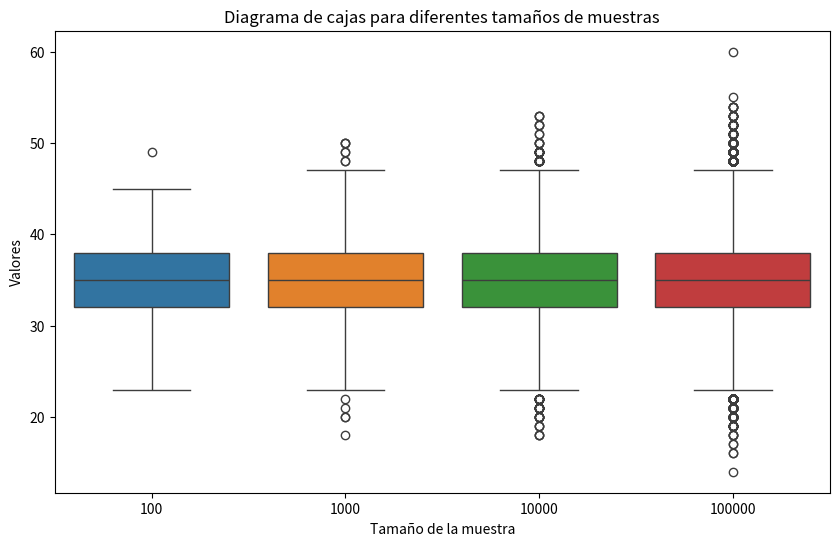
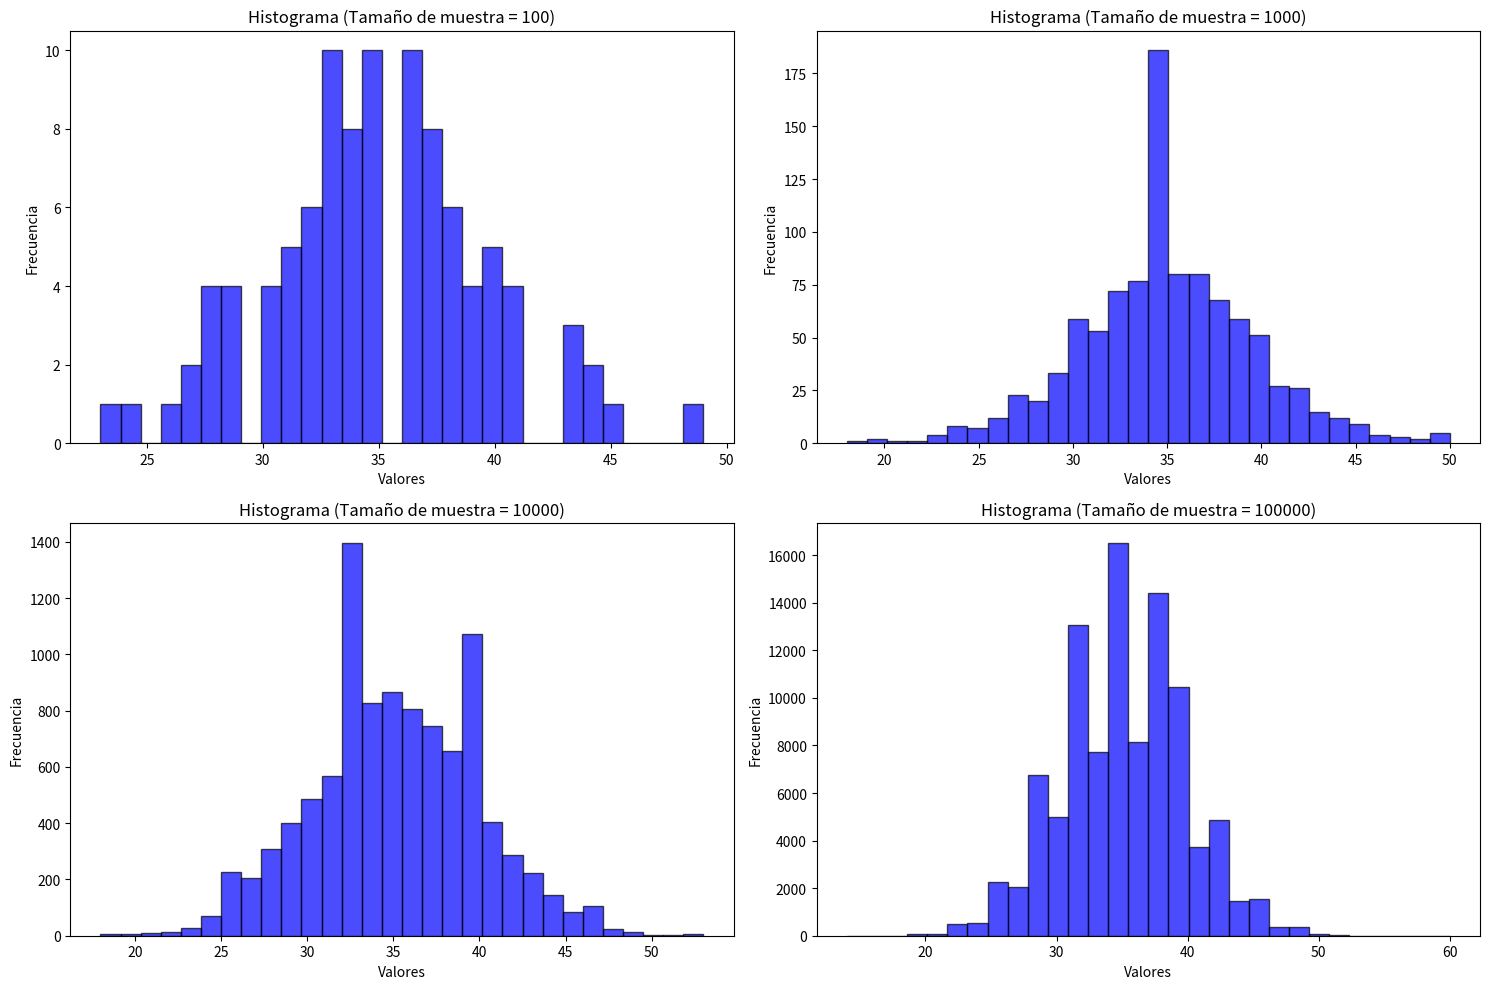

Generate these figures, in order, with matplotlib: (Note: this script raises an exception after producing the figures.)
import numpy as np
import matplotlib.pyplot as plt
import seaborn as sns
from scipy.stats import binom, mode

# Parámetros de la distribución binomial
n = 100
p = 0.35

# Tamaños de las muestras
sample_sizes = [10**2, 10**3, 10**4, 10**5]

# Generar muestras aleatorias
samples = [binom.rvs(n, p, size=size) for size in sample_sizes]

# a) Generar muestras aleatorias de tamaños 10^2, 10^3, 10^4 y 10^5
for size, sample in zip(sample_sizes, samples):
    print(f"Muestra de tamaño {size}:")
    print(sample[:10], '...')  # Mostrar los primeros 10 elementos para ilustrar

# b) Hacer un diagrama de cajas para cada una de las muestras generadas
plt.figure(figsize=(10, 6))
sns.boxplot(data=samples)
plt.xticks(ticks=np.arange(len(sample_sizes)), labels=sample_sizes)
plt.title("Diagrama de cajas para diferentes tamaños de muestras")
plt.xlabel("Tamaño de la muestra")
plt.ylabel("Valores")
plt.show()

# c) Realizar un histograma de las muestras generadas
plt.figure(figsize=(15, 10))
for i, sample in enumerate(samples):
    plt.subplot(2, 2, i+1)
    plt.hist(sample, bins=30, alpha=0.7, color='blue', edgecolor='black')
    plt.title(f'Histograma (Tamaño de muestra = {sample_sizes[i]})')
    plt.xlabel('Valores')
    plt.ylabel('Frecuencia')
plt.tight_layout()
plt.show()

# d) Hallar la mediana y la moda de cada muestra
for size, sample in zip(sample_sizes, samples):
    mediana = np.median(sample)
    moda = mode(sample).mode[0]
    print(f"Tamaño de la muestra {size} - Mediana: {mediana}, Moda: {moda}")

# e) Hallar la media empírica de cada muestra y compararla con la esperanza teórica
esperanza_teorica = n * p
for size, sample in zip(sample_sizes, samples):
    media_empirica = np.mean(sample)
    print(f"Tamaño de la muestra {size} - Media empírica: {media_empirica}, Esperanza teórica: {esperanza_teorica}")

# f) Hallar la varianza empírica de cada muestra y compararla con la varianza teórica
varianza_teorica = n * p * (1 - p)
for size, sample in zip(sample_sizes, samples):
    varianza_empirica = np.var(sample)
    print(f"Tamaño de la muestra {size} - Varianza empírica: {varianza_empirica}, Varianza teórica: {varianza_teorica}")
